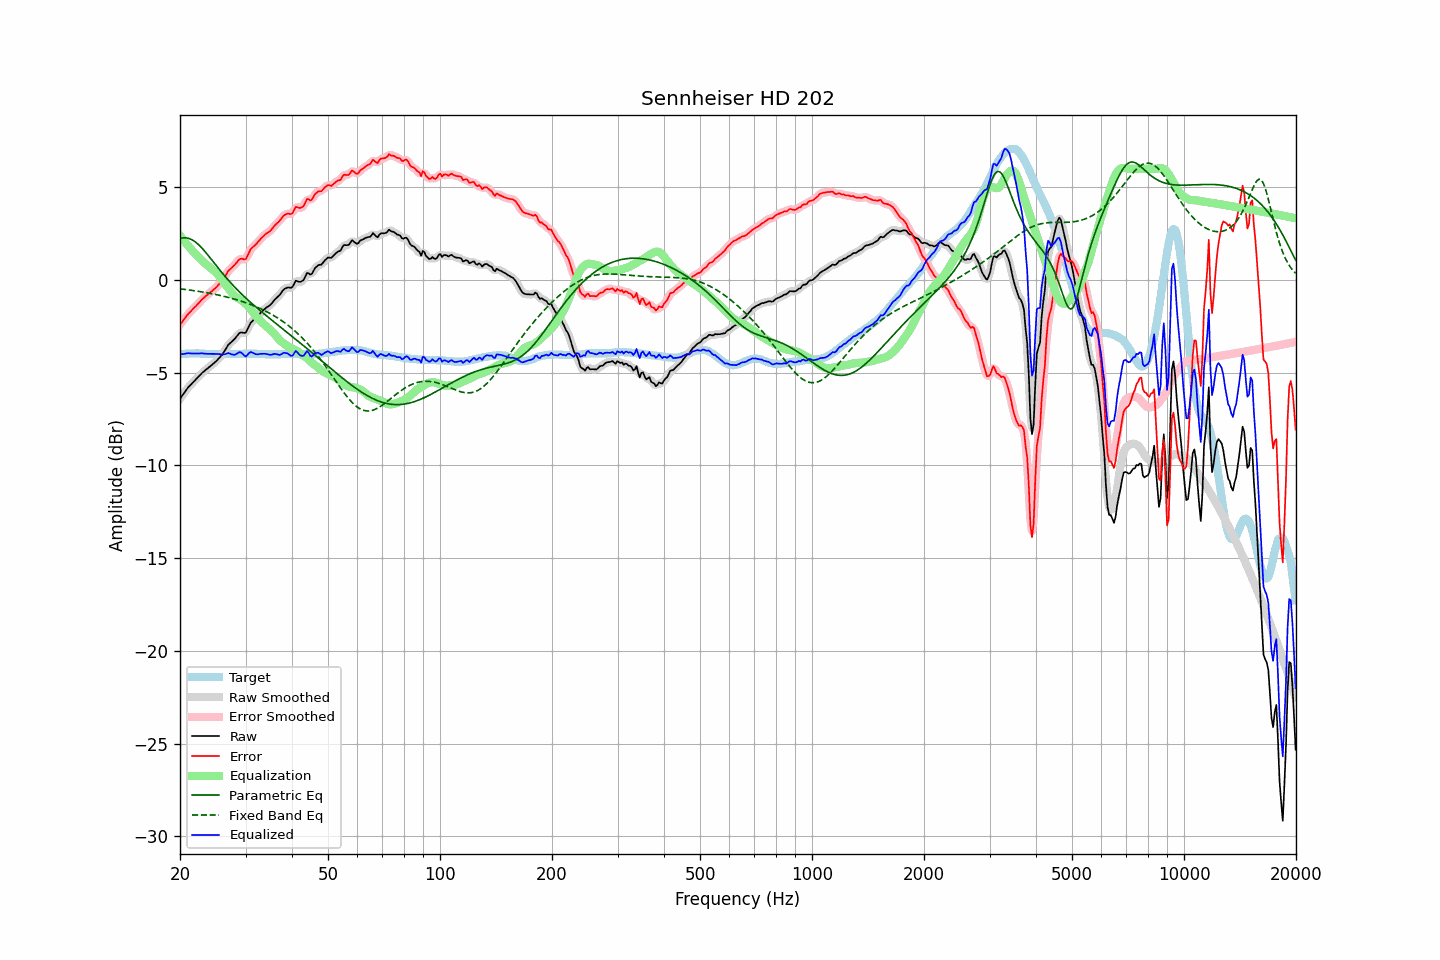

The file beside this chart, header and first rows:
frequency, raw, error, smoothed, error_smoothed, equalization, parametric_eq, fixed_band_eq, equalized_raw, equalized_smoothed, target
20.00, -6.41, -2.41, -6.41, -2.41, 2.40, 2.24, -0.47, -4.01, -4.01, -4.00
20.20, -6.29, -2.30, -6.28, -2.29, 2.29, 2.26, -0.48, -4.00, -4.00, -3.99
20.40, -6.16, -2.19, -6.16, -2.17, 2.18, 2.28, -0.49, -3.99, -3.98, -3.98
20.61, -6.04, -2.06, -6.04, -2.06, 2.07, 2.28, -0.50, -3.97, -3.97, -3.98
20.81, -5.92, -1.95, -5.92, -1.94, 1.96, 2.27, -0.52, -3.96, -3.96, -3.97
21.02, -5.80, -1.83, -5.80, -1.84, 1.86, 2.26, -0.53, -3.94, -3.95, -3.97
21.23, -5.71, -1.75, -5.70, -1.74, 1.75, 2.23, -0.54, -3.95, -3.95, -3.96
21.44, -5.62, -1.66, -5.61, -1.65, 1.66, 2.19, -0.55, -3.96, -3.96, -3.96
21.66, -5.53, -1.57, -5.53, -1.57, 1.56, 2.15, -0.56, -3.96, -3.96, -3.96
21.87, -5.43, -1.48, -5.44, -1.48, 1.47, 2.09, -0.58, -3.96, -3.96, -3.96
22.09, -5.35, -1.40, -5.35, -1.39, 1.38, 2.02, -0.59, -3.96, -3.96, -3.95
22.31, -5.25, -1.31, -5.26, -1.30, 1.29, 1.95, -0.60, -3.96, -3.96, -3.95
22.54, -5.17, -1.21, -5.16, -1.21, 1.20, 1.87, -0.62, -3.96, -3.96, -3.96
22.76, -5.08, -1.11, -5.08, -1.11, 1.12, 1.78, -0.63, -3.96, -3.96, -3.97
22.99, -4.99, -1.02, -4.99, -1.02, 1.03, 1.69, -0.64, -3.95, -3.96, -3.97
23.22, -4.92, -0.95, -4.92, -0.94, 0.95, 1.59, -0.66, -3.97, -3.96, -3.97
23.45, -4.85, -0.87, -4.84, -0.87, 0.87, 1.49, -0.67, -3.97, -3.97, -3.98
23.69, -4.78, -0.80, -4.78, -0.80, 0.80, 1.39, -0.69, -3.98, -3.98, -3.98
23.92, -4.71, -0.73, -4.71, -0.73, 0.73, 1.28, -0.71, -3.98, -3.98, -3.98
24.16, -4.64, -0.66, -4.64, -0.66, 0.66, 1.17, -0.72, -3.98, -3.98, -3.98
24.40, -4.56, -0.59, -4.56, -0.58, 0.58, 1.06, -0.74, -3.98, -3.98, -3.98
24.65, -4.49, -0.51, -4.49, -0.51, 0.51, 0.95, -0.76, -3.98, -3.98, -3.98
24.89, -4.41, -0.44, -4.41, -0.43, 0.43, 0.84, -0.77, -3.98, -3.98, -3.98
25.14, -4.33, -0.36, -4.33, -0.35, 0.35, 0.73, -0.79, -3.99, -3.98, -3.98
25.39, -4.23, -0.25, -4.24, -0.26, 0.25, 0.62, -0.81, -3.99, -3.99, -3.99
25.65, -4.15, -0.16, -4.15, -0.16, 0.14, 0.52, -0.83, -4.00, -4.00, -3.99
25.91, -4.05, -0.06, -4.04, -0.05, 0.03, 0.41, -0.85, -4.02, -4.01, -3.99
26.16, -3.92, 0.07, -3.92, 0.07, -0.09, 0.31, -0.87, -4.01, -4.01, -3.99
26.43, -3.79, 0.20, -3.78, 0.21, -0.21, 0.20, -0.89, -3.99, -3.99, -3.99
26.69, -3.65, 0.34, -3.64, 0.35, -0.32, 0.10, -0.91, -3.97, -3.96, -3.99
26.96, -3.50, 0.49, -3.52, 0.47, -0.44, 0.00, -0.93, -3.93, -3.95, -3.99
27.23, -3.42, 0.57, -3.41, 0.57, -0.55, -0.10, -0.96, -3.97, -3.97, -3.99
27.50, -3.34, 0.65, -3.33, 0.66, -0.66, -0.19, -0.98, -4.00, -4.00, -3.99
27.77, -3.26, 0.73, -3.26, 0.73, -0.77, -0.28, -1.00, -4.02, -4.03, -3.99
28.05, -3.18, 0.81, -3.17, 0.82, -0.86, -0.38, -1.03, -4.03, -4.02, -3.99
28.33, -3.07, 0.92, -3.06, 0.93, -0.93, -0.47, -1.05, -3.99, -3.99, -3.99
28.62, -2.96, 1.03, -2.96, 1.03, -0.98, -0.56, -1.08, -3.94, -3.93, -3.99
28.90, -2.86, 1.12, -2.87, 1.11, -1.03, -0.64, -1.11, -3.88, -3.90, -3.98
29.19, -2.83, 1.15, -2.84, 1.14, -1.08, -0.73, -1.14, -3.91, -3.92, -3.98
29.48, -2.84, 1.14, -2.85, 1.13, -1.15, -0.81, -1.16, -3.98, -3.99, -3.98
29.78, -2.86, 1.11, -2.85, 1.13, -1.22, -0.89, -1.19, -4.07, -4.06, -3.97
30.08, -2.83, 1.14, -2.78, 1.19, -1.30, -0.98, -1.22, -4.12, -4.08, -3.97
30.38, -2.65, 1.32, -2.65, 1.32, -1.38, -1.06, -1.25, -4.03, -4.03, -3.97
30.68, -2.47, 1.50, -2.48, 1.49, -1.47, -1.13, -1.29, -3.94, -3.95, -3.97
30.99, -2.30, 1.67, -2.32, 1.65, -1.58, -1.21, -1.32, -3.87, -3.90, -3.97
31.30, -2.22, 1.75, -2.21, 1.75, -1.69, -1.29, -1.35, -3.91, -3.90, -3.97
31.61, -2.14, 1.83, -2.13, 1.84, -1.81, -1.36, -1.39, -3.95, -3.95, -3.97
31.93, -2.07, 1.90, -2.06, 1.91, -1.93, -1.44, -1.42, -3.99, -3.99, -3.97
32.24, -1.97, 2.00, -1.97, 2.00, -2.03, -1.51, -1.46, -4.01, -4.00, -3.98
32.57, -1.88, 2.10, -1.88, 2.10, -2.12, -1.59, -1.50, -4.00, -4.00, -3.98
32.89, -1.78, 2.20, -1.78, 2.20, -2.20, -1.66, -1.54, -3.98, -3.98, -3.98
33.22, -1.70, 2.29, -1.69, 2.29, -2.28, -1.73, -1.58, -3.98, -3.97, -3.99
33.55, -1.62, 2.37, -1.61, 2.38, -2.36, -1.80, -1.62, -3.97, -3.97, -3.99
33.89, -1.54, 2.46, -1.54, 2.46, -2.44, -1.87, -1.66, -3.98, -3.98, -4.00
34.23, -1.47, 2.53, -1.47, 2.52, -2.52, -1.94, -1.71, -3.99, -3.99, -4.00
34.57, -1.42, 2.58, -1.42, 2.58, -2.60, -2.01, -1.75, -4.01, -4.01, -4.00
34.92, -1.36, 2.64, -1.35, 2.65, -2.68, -2.08, -1.80, -4.03, -4.02, -4.00
35.27, -1.27, 2.73, -1.26, 2.74, -2.76, -2.15, -1.85, -4.02, -4.02, -4.00
35.62, -1.16, 2.84, -1.16, 2.84, -2.84, -2.22, -1.90, -4.00, -4.00, -4.00
35.97, -1.05, 2.95, -1.06, 2.94, -2.93, -2.29, -1.95, -3.98, -3.99, -4.00
... 635 more rows
